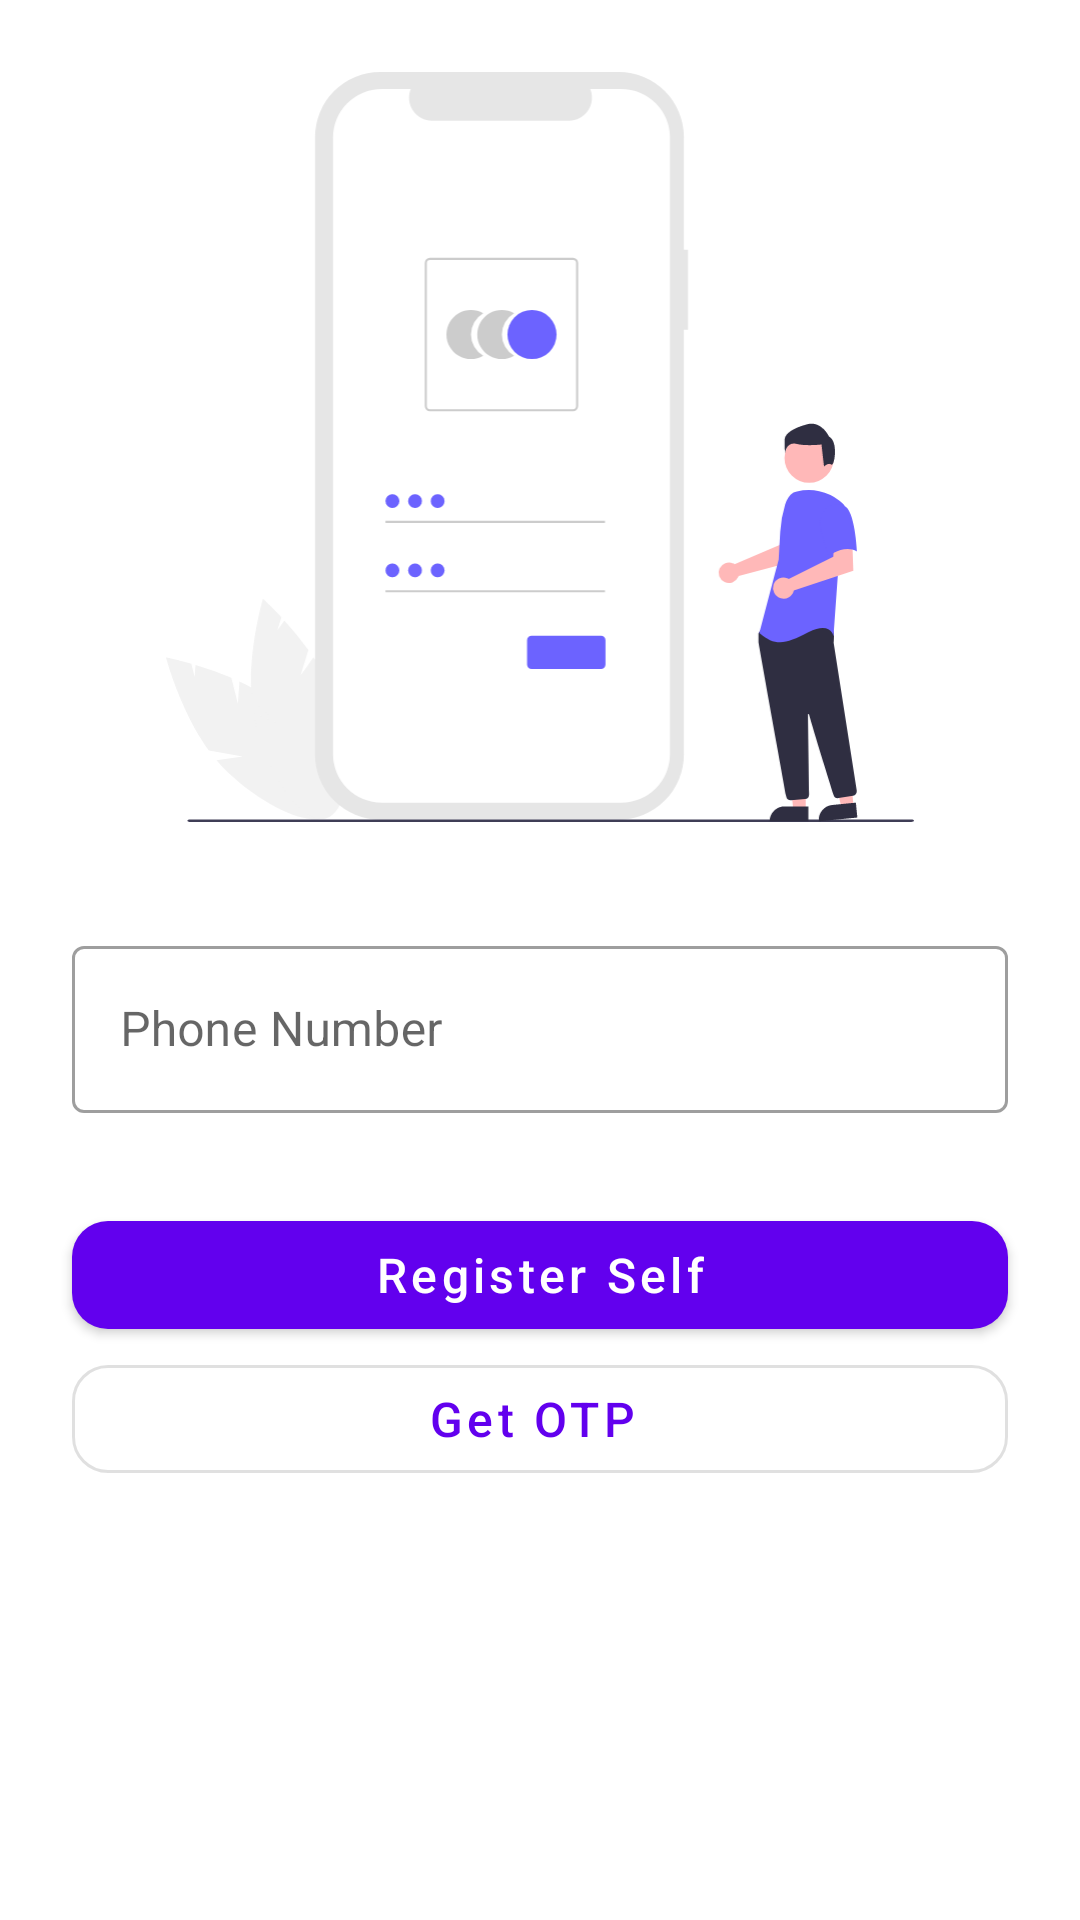

This screen was rendered from an Android layout file. Write that file and the resources it references.
<!-- AndroidManifest.xml: application theme Theme.MyShoppingApp -->
<!-- res/layout/activity_login.xml -->
<?xml version="1.0" encoding="utf-8"?>
<androidx.constraintlayout.widget.ConstraintLayout xmlns:android="http://schemas.android.com/apk/res/android"
    xmlns:app="http://schemas.android.com/apk/res-auto"
    xmlns:tools="http://schemas.android.com/tools"
    android:layout_width="match_parent"
    android:layout_height="match_parent"
    tools:context=".activity.AddressActivity">

    <ImageView
        android:id="@+id/imageView6"
        android:layout_width="250dp"
        android:layout_height="250dp"
        android:layout_marginTop="24dp"
        app:layout_constraintEnd_toEndOf="parent"
        app:layout_constraintStart_toStartOf="parent"
        app:layout_constraintTop_toTopOf="parent"
        app:srcCompat="@drawable/ic_login" />

    <com.google.android.material.textfield.TextInputLayout
        android:id="@+id/textInputLayout"
        android:layout_width="0dp"
        android:layout_height="wrap_content"
        android:layout_marginStart="24dp"
        android:layout_marginTop="36dp"
        android:layout_marginEnd="24dp"
        style="@style/Widget.MaterialComponents.TextInputLayout.OutlinedBox"
        app:layout_constraintEnd_toEndOf="parent"
        app:layout_constraintStart_toStartOf="parent"
        app:layout_constraintTop_toBottomOf="@+id/imageView6">

        <com.google.android.material.textfield.TextInputEditText
            android:layout_width="match_parent"
            android:layout_height="wrap_content"
            android:hint="Phone Number"
            android:id="@+id/userNumber"/>
    </com.google.android.material.textfield.TextInputLayout>

    <com.google.android.material.button.MaterialButton
        app:cornerRadius="12dp"
        android:id="@+id/button3"
        android:layout_width="0dp"
        android:layout_height="wrap_content"
        android:layout_marginStart="24dp"
        android:layout_marginTop="30dp"
        android:layout_marginEnd="24dp"
        android:text="Register Self"
        android:textSize="16dp"
        android:textAllCaps="false"
        app:layout_constraintEnd_toEndOf="parent"
        app:layout_constraintStart_toStartOf="parent"
        app:layout_constraintTop_toBottomOf="@+id/textInputLayout" />

    <com.google.android.material.button.MaterialButton
        style="@style/Widget.MaterialComponents.Button.OutlinedButton"
        app:cornerRadius="12dp"
        android:id="@+id/button4"
        android:layout_width="0dp"
        android:layout_height="wrap_content"
        android:text="Get OTP "
        android:textSize="16dp"
        android:textAllCaps="false"
        app:layout_constraintEnd_toEndOf="@+id/button3"
        app:layout_constraintStart_toStartOf="@+id/button3"
        app:layout_constraintTop_toBottomOf="@+id/button3" />
</androidx.constraintlayout.widget.ConstraintLayout>
<!-- resources referenced by this layout -->
<resources>
  <!-- drawable ic_login: vector/xml drawable (drawable, 6248 chars, omitted) -->
  <style name="Theme.MyShoppingApp" parent="Theme.MaterialComponents.DayNight.NoActionBar">
          
  
          <item name="colorPrimary">@color/colorPrimary</item>
  
          <item name="colorPrimaryVariant">@color/colorSecondary</item>
          <item name="colorOnPrimary">@color/white</item>
          <item name="colorAccent">@color/purple_700</item>
          
          <item name="colorSecondary">@color/teal_200</item>
          <item name="colorSecondaryVariant">@color/teal_700</item>
          <item name="colorOnSecondary">@color/black</item>
          
          <item name="android:statusBarColor" tools:targetApi="l">?attr/colorPrimaryVariant</item>
          
      </style>
  <color name="colorPrimary">#FF6200EE</color>
  <color name="colorSecondary">#FFBB87FC</color>
  <color name="white">#FFFFFFFF</color>
  <color name="purple_700">#FF3700B3</color>
  <color name="teal_200">#FF03DAC5</color>
  <color name="teal_700">#FF018786</color>
  <color name="black">#FF000000</color>
</resources>
